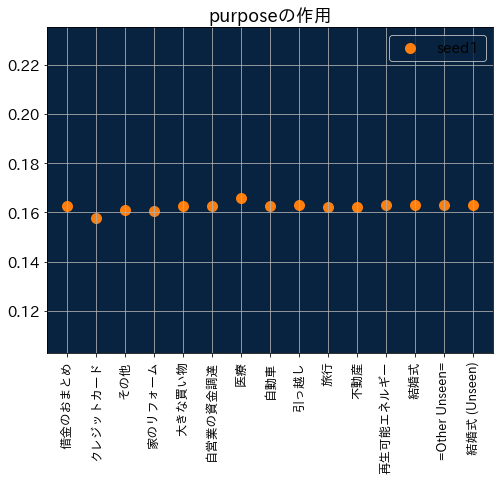

Values plotted in this chart, from the file beside it:
label, seed1
借金のおまとめ, 0.1625
クレジットカード, 0.1577
その他, 0.1612
家のリフォーム, 0.1604
大きな買い物, 0.1625
自営業の資金調達, 0.1625
医療, 0.166
自動車, 0.1628
引っ越し, 0.163
旅行, 0.1622
不動産, 0.1624
再生可能エネルギー, 0.163
結婚式, 0.163
=Other Unseen=, 0.163
結婚式 (Unseen), 0.163
